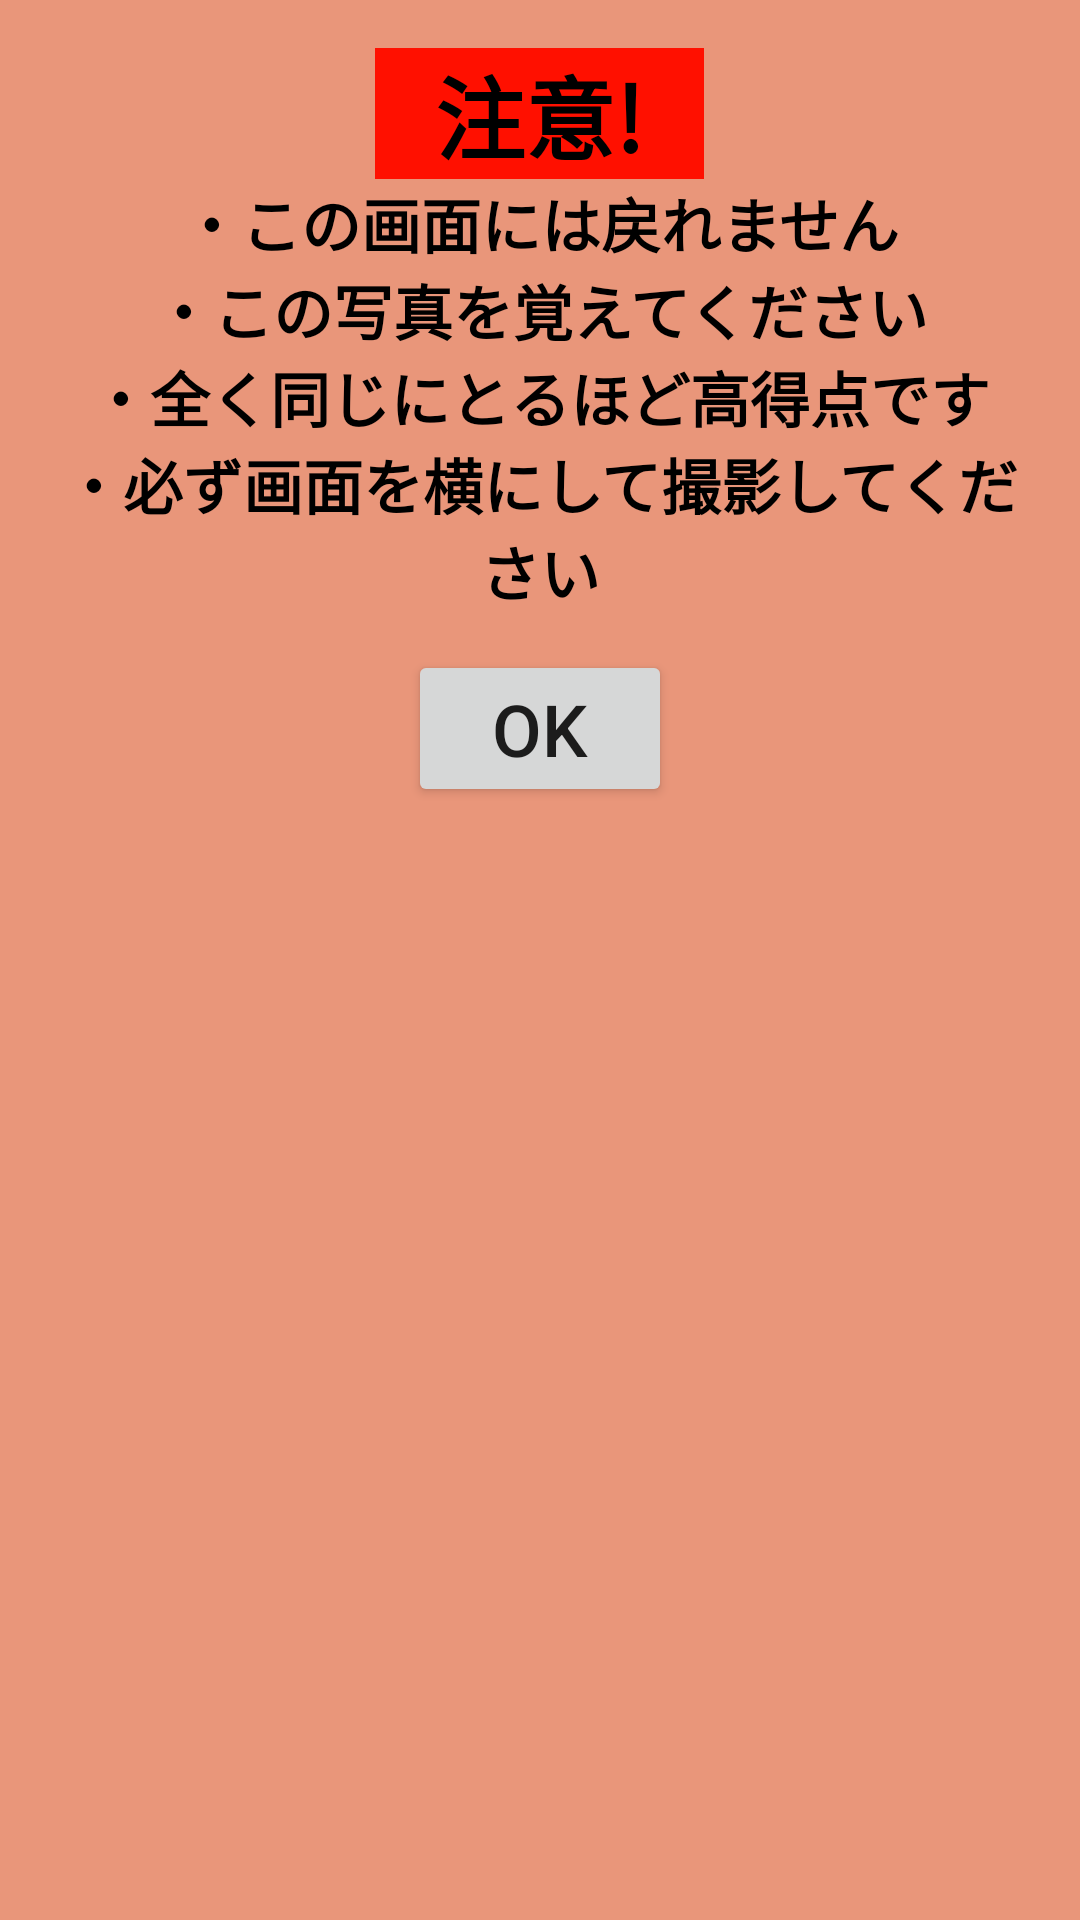

Reconstruct the res/layout file that produces this screen, plus the resources it refers to.
<!-- AndroidManifest.xml: application theme Theme.MyPrototype -->
<!-- res/layout/to_takefragment_dialog.xml -->
<?xml version="1.0" encoding="utf-8"?>
<LinearLayout
    xmlns:android="http://schemas.android.com/apk/res/android"
    android:layout_width="match_parent"
    android:layout_height="wrap_content"
    android:orientation="vertical"
    android:padding="16dp"
    android:background="@color/darksalmon">

    <TextView
        android:id="@+id/messageTextView1"
        android:layout_width="wrap_content"
        android:layout_height="wrap_content"
        android:text="@string/take_caution1"
        android:textSize="30dp"
        android:textColor="@android:color/black"
        android:layout_gravity="center_horizontal"
        android:background="@color/backred"
        android:paddingHorizontal="20dp"
        android:textStyle="bold"/>

    <TextView
        android:id="@+id/messageTextView2"
        android:layout_width="wrap_content"
        android:layout_height="wrap_content"
        android:text="@string/dialog"
        android:textAlignment="center"
        android:textSize="20dp"
        android:textColor="@android:color/black"
        android:layout_gravity="center_horizontal"
        android:textStyle="bold"/>

    <Button
        android:id="@+id/okButton"
        android:layout_width="wrap_content"
        android:layout_height="wrap_content"
        android:text="@string/ok"
        android:textSize="24dp"
        android:layout_marginTop="12dp"
        android:layout_gravity="center_horizontal"/>

</LinearLayout>
<!-- resources referenced by this layout -->
<resources>
  <color name="backred">#ff1000</color>
  <color name="darksalmon">#e9967a</color>
  <string name="dialog">"・この画面には戻れません\n・この写真を覚えてください\n・全く同じにとるほど高得点です\n・必ず画面を横にして撮影してください"</string>
  <string name="ok">"OK"</string>
  <string name="take_caution1">"注意!"</string>
  <style name="Theme.MyPrototype" parent="Theme.MaterialComponents.DayNight.DarkActionBar">
          
          <item name="colorPrimary">@color/purple_500</item>
          <item name="colorPrimaryVariant">@color/purple_700</item>
          <item name="colorOnPrimary">@color/white</item>
          
          <item name="colorSecondary">@color/teal_200</item>
          <item name="colorSecondaryVariant">@color/teal_700</item>
          <item name="colorOnSecondary">@color/black</item>
          
          <item name="android:statusBarColor" tools:targetApi="l">?attr/colorPrimaryVariant</item>
          
      </style>
  <color name="purple_500">#FF6200EE</color>
  <color name="purple_700">#FF3700B3</color>
  <color name="white">#FFFFFFFF</color>
  <color name="teal_200">#FF03DAC5</color>
  <color name="teal_700">#FF018786</color>
  <color name="black">#FF000000</color>
</resources>
